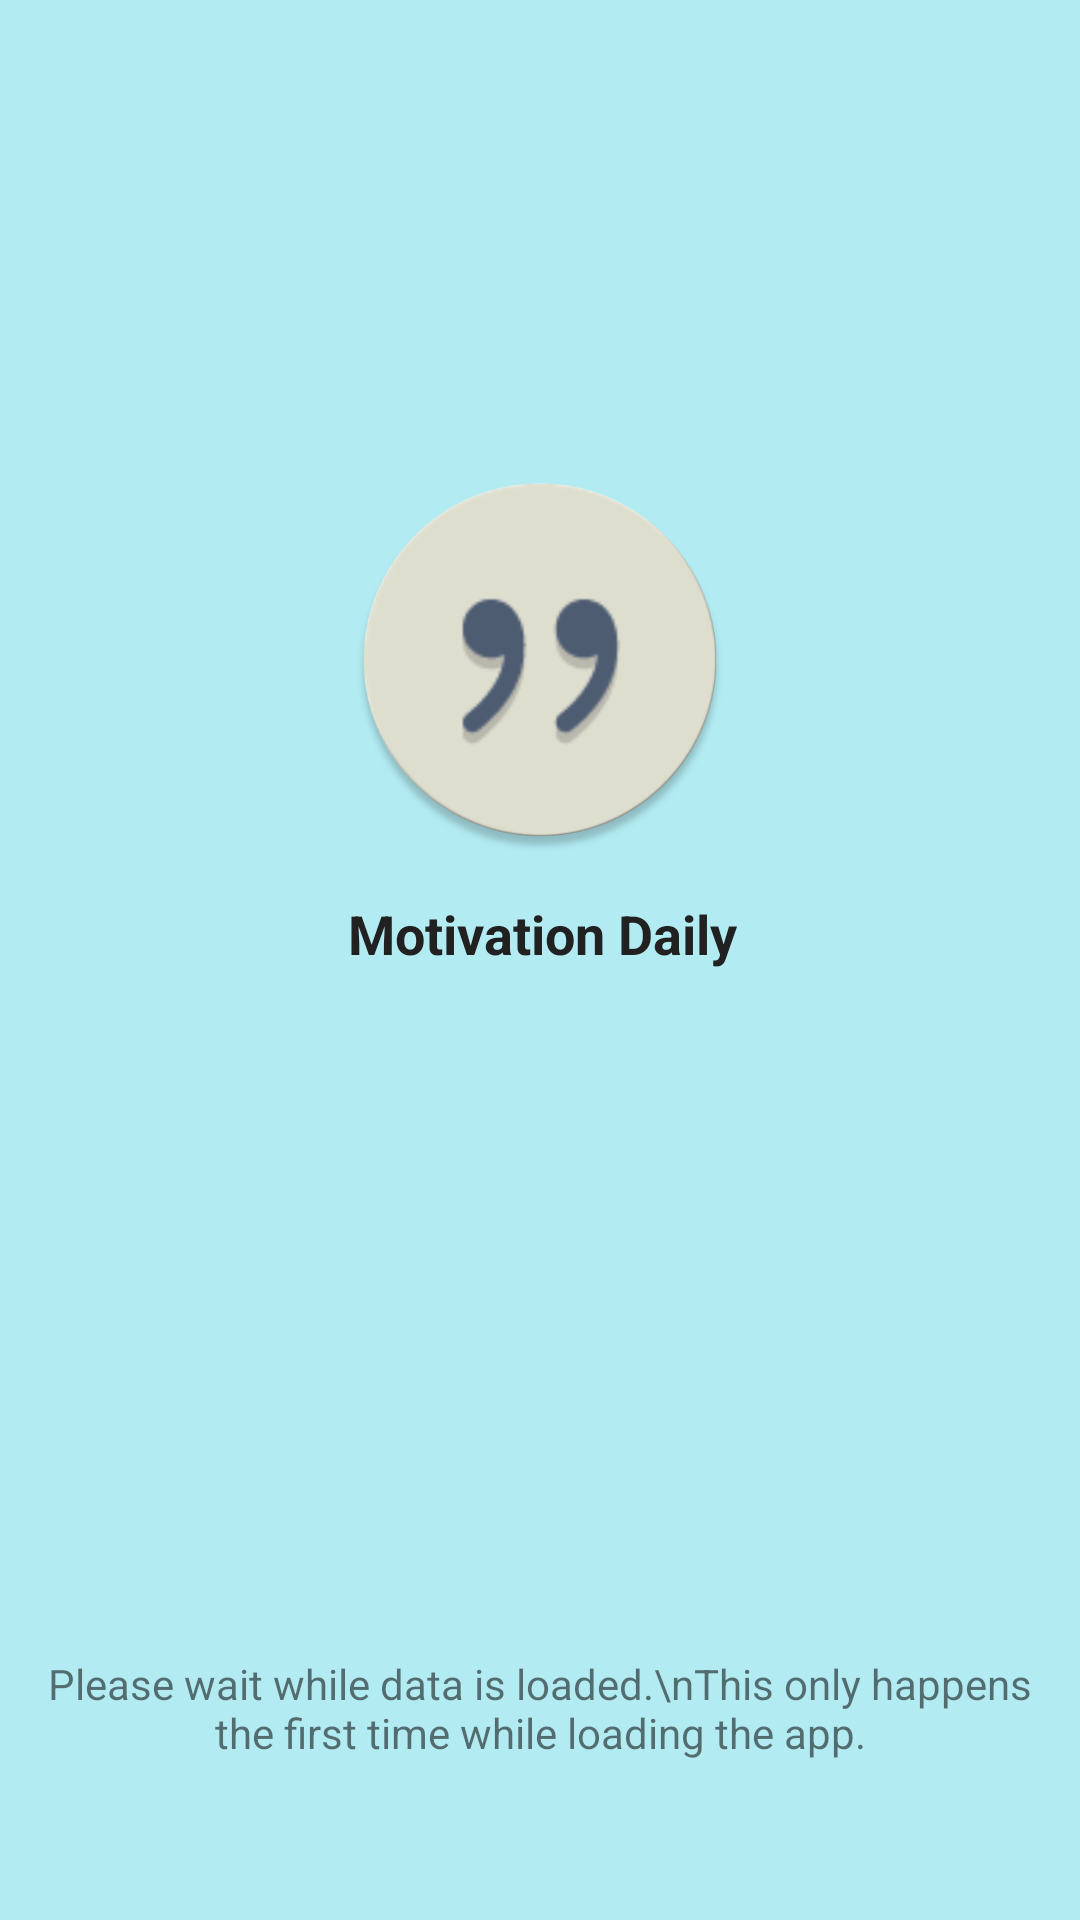

Write the Android layout XML for this screen, with the resource values it uses.
<!-- AndroidManifest.xml: application theme AppTheme -->
<!-- res/layout/activity_splash.xml -->
<?xml version="1.0" encoding="utf-8"?>
<RelativeLayout xmlns:android="http://schemas.android.com/apk/res/android"
    xmlns:tools="http://schemas.android.com/tools"
    android:id="@+id/activity_splash"
    android:layout_width="match_parent"
    android:layout_height="match_parent"
    android:paddingBottom="@dimen/activity_vertical_margin"
    android:paddingLeft="@dimen/activity_horizontal_margin"
    android:paddingRight="@dimen/activity_horizontal_margin"
    android:paddingTop="@dimen/activity_vertical_margin"
    android:background="@color/lightPrimary"
    tools:context="gurpreetsk.me.motivationdaily.activities.SplashActivity">

    <TextView
        android:layout_width="wrap_content"
        android:layout_height="wrap_content"
        android:text="@string/app_name"
        android:textStyle="bold"
        android:textSize="18dp"
        android:layout_marginTop="15dp"
        android:textColor="@color/primaryText"
        android:id="@+id/textView"
        android:layout_below="@+id/imageView"
        android:layout_alignLeft="@+id/imageView"
        android:layout_alignStart="@+id/imageView" />

    <ImageView
        android:layout_width="128dp"
        android:layout_height="128dp"
        android:src="@drawable/web_hi_res_512"
        android:id="@+id/imageView"
        android:contentDescription="@string/icon_description"
        android:layout_alignParentTop="true"
        android:layout_centerHorizontal="true"
        android:layout_marginTop="140dp" />

    <LinearLayout
        android:layout_width="wrap_content"
        android:layout_height="wrap_content"
        android:gravity="center"
        android:orientation="vertical"
        android:layout_alignParentBottom="true"
        android:layout_centerHorizontal="true"
        android:layout_marginBottom="37dp">

        <ProgressBar
            android:layout_width="wrap_content"
            android:layout_height="wrap_content"
            android:layout_marginBottom="12dp"/>

        <TextView
            android:layout_width="wrap_content"
            android:layout_height="wrap_content"
            android:layout_gravity="center"
            android:id="@+id/data_loading_textview"
            android:gravity="center"
            android:textSize="14dp"
            android:text="@string/data_loading_splash"/>
    </LinearLayout>

</RelativeLayout>
<!-- resources referenced by this layout -->
<resources>
  <color name="lightPrimary">#B2EBF2</color>
  <color name="primaryText">#212121</color>
  <dimen name="activity_horizontal_margin">16dp</dimen>
  <dimen name="activity_vertical_margin">16dp</dimen>
  <!-- drawable web_hi_res_512: png bitmap (drawable, 63381 bytes) -->
  <string name="app_name">Motivation Daily</string>
  <string name="data_loading_splash">Please wait while data is loaded.\\nThis only happens the first time while loading the app.</string>
  <string name="icon_description">Discription of app icon</string>
  <style name="AppTheme" parent="Theme.AppCompat.Light.NoActionBar">
          
          <item name="colorPrimary">@color/colorPrimary</item>
          <item name="colorPrimaryDark">@color/colorPrimaryDark</item>
          <item name="colorAccent">@color/colorAccent</item>
          <item name="android:windowContentTransitions">true</item>
          <item name="android:windowActionBarOverlay">true</item>
  
          
          
          
      </style>
  <color name="colorPrimary">#00BCD4</color>
  <color name="colorPrimaryDark">#0097A7</color>
  <color name="colorAccent">#FF5252</color>
</resources>
